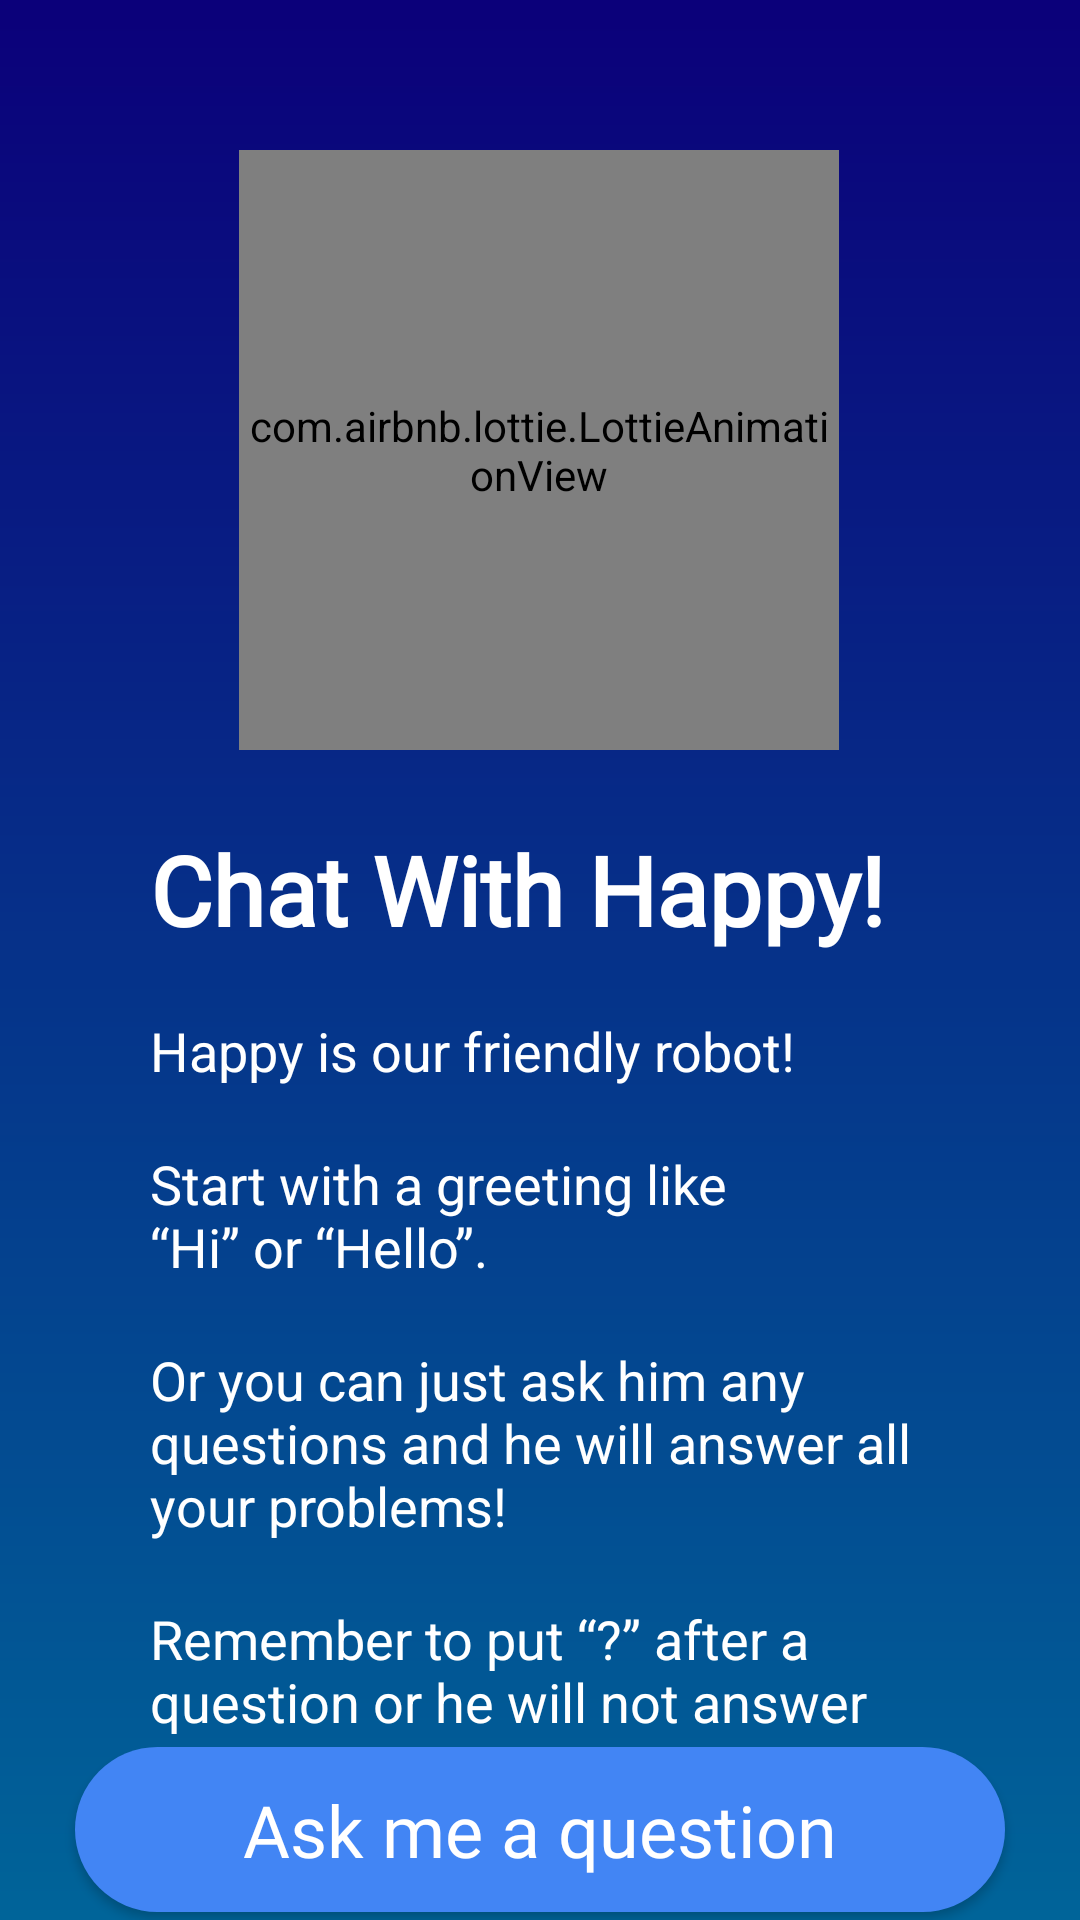

Android layout source for this screen:
<!-- AndroidManifest.xml: application theme Theme.EvilBot -->
<!-- res/layout/twist_fragment.xml -->
<?xml version="1.0" encoding="utf-8"?>
<androidx.constraintlayout.widget.ConstraintLayout xmlns:android="http://schemas.android.com/apk/res/android"
    xmlns:app="http://schemas.android.com/apk/res-auto"
    xmlns:tools="http://schemas.android.com/tools"
    android:layout_width="wrap_content"
    android:layout_height="match_parent"
    android:background="@drawable/background"
    android:backgroundTintMode="add"
    tools:context=".login.TwistFragment">

    <com.airbnb.lottie.LottieAnimationView
        android:id="@+id/lottie_bubbles"
        android:layout_width="200dp"
        android:layout_height="200dp"
        android:layout_marginTop="50dp"
        android:layout_marginBottom="25dp"
        app:layout_constraintBottom_toTopOf="@+id/chat_with_happy"
        app:layout_constraintEnd_toEndOf="parent"
        app:layout_constraintHorizontal_bias="0.497"
        app:layout_constraintStart_toStartOf="parent"
        app:layout_constraintTop_toTopOf="parent"
        app:layout_constraintVertical_bias="0.0"
        app:lottie_autoPlay="true"
        app:lottie_loop="true"
        app:lottie_rawRes="@raw/bubble" />

    <TextView
        android:id="@+id/chat_with_happy"
        android:layout_width="wrap_content"
        android:layout_height="wrap_content"
        android:layout_marginStart="50dp"
        android:fontFamily="@font/roboto"
        android:text="Chat With Happy!"
        android:textColor="@color/white"
        android:textSize="32sp"
        android:textStyle="bold"
        app:layout_constraintBottom_toTopOf="@id/text_view1"
        app:layout_constraintStart_toStartOf="parent"
        app:layout_constraintTop_toTopOf="parent" />

    <TextView
        android:id="@+id/text_view1"
        android:layout_width="match_parent"
        android:layout_height="wrap_content"
        android:layout_marginStart="50dp"
        android:layout_marginTop="20dp"
        android:text="Happy is our friendly robot!"
        android:textColor="#FFFFFF"
        android:textSize="18sp"
        android:textStyle="normal"
        android:typeface="normal"
        app:layout_constraintStart_toStartOf="parent"
        app:layout_constraintTop_toBottomOf="@id/chat_with_happy" />

    <TextView
        android:id="@+id/textView3"
        android:layout_width="match_parent"
        android:layout_height="wrap_content"
        android:layout_marginStart="50dp"
        android:layout_marginTop="20dp"
        android:layout_marginEnd="100dp"
        android:text="Start with a greeting
like “Hi” or “Hello”. "
        android:textColor="@color/white"
        android:textSize="18sp"
        android:textStyle="normal"
        app:layout_constraintEnd_toEndOf="parent"
        app:layout_constraintStart_toStartOf="parent"
        app:layout_constraintTop_toBottomOf="@+id/text_view1" />

    <TextView
        android:id="@+id/textView4"
        android:layout_width="match_parent"
        android:layout_height="wrap_content"
        android:layout_marginStart="50dp"
        android:layout_marginTop="20dp"
        android:layout_marginEnd="50dp"
        android:text="Or you can just ask him any questions
and he will answer all your problems!"
        android:textColor="@color/white"
        android:textSize="18sp"
        android:textStyle="normal"
        app:layout_constraintEnd_toEndOf="parent"
        app:layout_constraintStart_toStartOf="parent"
        app:layout_constraintTop_toBottomOf="@+id/textView3" />

    <TextView
        android:id="@+id/textView5"
        android:layout_width="match_parent"
        android:layout_height="wrap_content"
        android:layout_marginStart="50dp"
        android:layout_marginTop="20dp"
        android:layout_marginEnd="50dp"
        android:text="Remember to put “?” after a question
or he will not answer"
        android:textColor="@color/white"
        android:textSize="18sp"
        android:textStyle="normal"
        app:layout_constraintEnd_toEndOf="parent"
        app:layout_constraintHorizontal_bias="1.0"
        app:layout_constraintStart_toStartOf="parent"
        app:layout_constraintTop_toBottomOf="@+id/textView4" />

    <androidx.appcompat.widget.AppCompatButton
        android:id="@+id/ask_me_button"
        android:layout_width="wrap_content"
        android:layout_height="wrap_content"
        android:width="310dp"
        android:height="55dp"
        android:background="@drawable/custom_button"
        android:fontFamily="@font/roboto"
        android:paddingHorizontal="15dp"
        android:text="Ask me a question"
        android:textAllCaps="false"
        android:textColor="@color/white"
        android:textSize="24sp"
        app:layout_constraintBottom_toBottomOf="parent"
        app:layout_constraintEnd_toEndOf="parent"
        app:layout_constraintStart_toStartOf="parent"
        app:layout_constraintTop_toBottomOf="@+id/textView5" />

    <TextView
        android:id="@+id/textView6"
        android:layout_width="wrap_content"
        android:layout_height="wrap_content"
        android:layout_marginStart="50dp"
        android:text="he’s stupid."
        android:textColor="@color/white"
        android:textSize="18sp"
        app:layout_constraintStart_toStartOf="parent"
        app:layout_constraintTop_toBottomOf="@+id/textView5" />

</androidx.constraintlayout.widget.ConstraintLayout>
<!-- resources referenced by this layout -->
<resources>
  <color name="white">#FFFFFFFF</color>
  <!-- drawable background (drawable) -->
  <?xml version="1.0" encoding="utf-8"?>
  <shape xmlns:android="http://schemas.android.com/apk/res/android"
      android:shape="rectangle">
      <gradient
          android:startColor="#006499"
          android:endColor="#0B007A"
          android:angle="90" />
  </shape>
  <!-- drawable custom_button (drawable-v24) -->
  <?xml version="1.0" encoding="utf-8"?>
  <shape xmlns:android="http://schemas.android.com/apk/res/android"
      android:shape="rectangle" android:padding="10dp">
      <solid android:color="@color/light_blue"/>
      <corners android:radius="40dp"/>
  </shape>
  <style name="Theme.EvilBot" parent="Theme.MaterialComponents.DayNight.NoActionBar">
          
          <item name="colorPrimary">@color/purple_500</item>
          <item name="colorPrimaryVariant">@color/evil_app_primColor</item>
          <item name="colorOnPrimary">@color/white</item>
          
          <item name="colorSecondary">@color/teal_200</item>
          <item name="colorSecondaryVariant">@color/teal_700</item>
          <item name="colorOnSecondary">@color/black</item>
          
          <item name="android:statusBarColor" tools:targetApi="l">?attr/colorPrimaryVariant</item>
          
      </style>
  <color name="light_blue">#4285F4</color>
  <color name="purple_500">#FF6200EE</color>
  <color name="evil_app_primColor">#0B007A</color>
  <color name="teal_200">#FF03DAC5</color>
  <color name="teal_700">#FF018786</color>
  <color name="black">#FF000000</color>
</resources>
